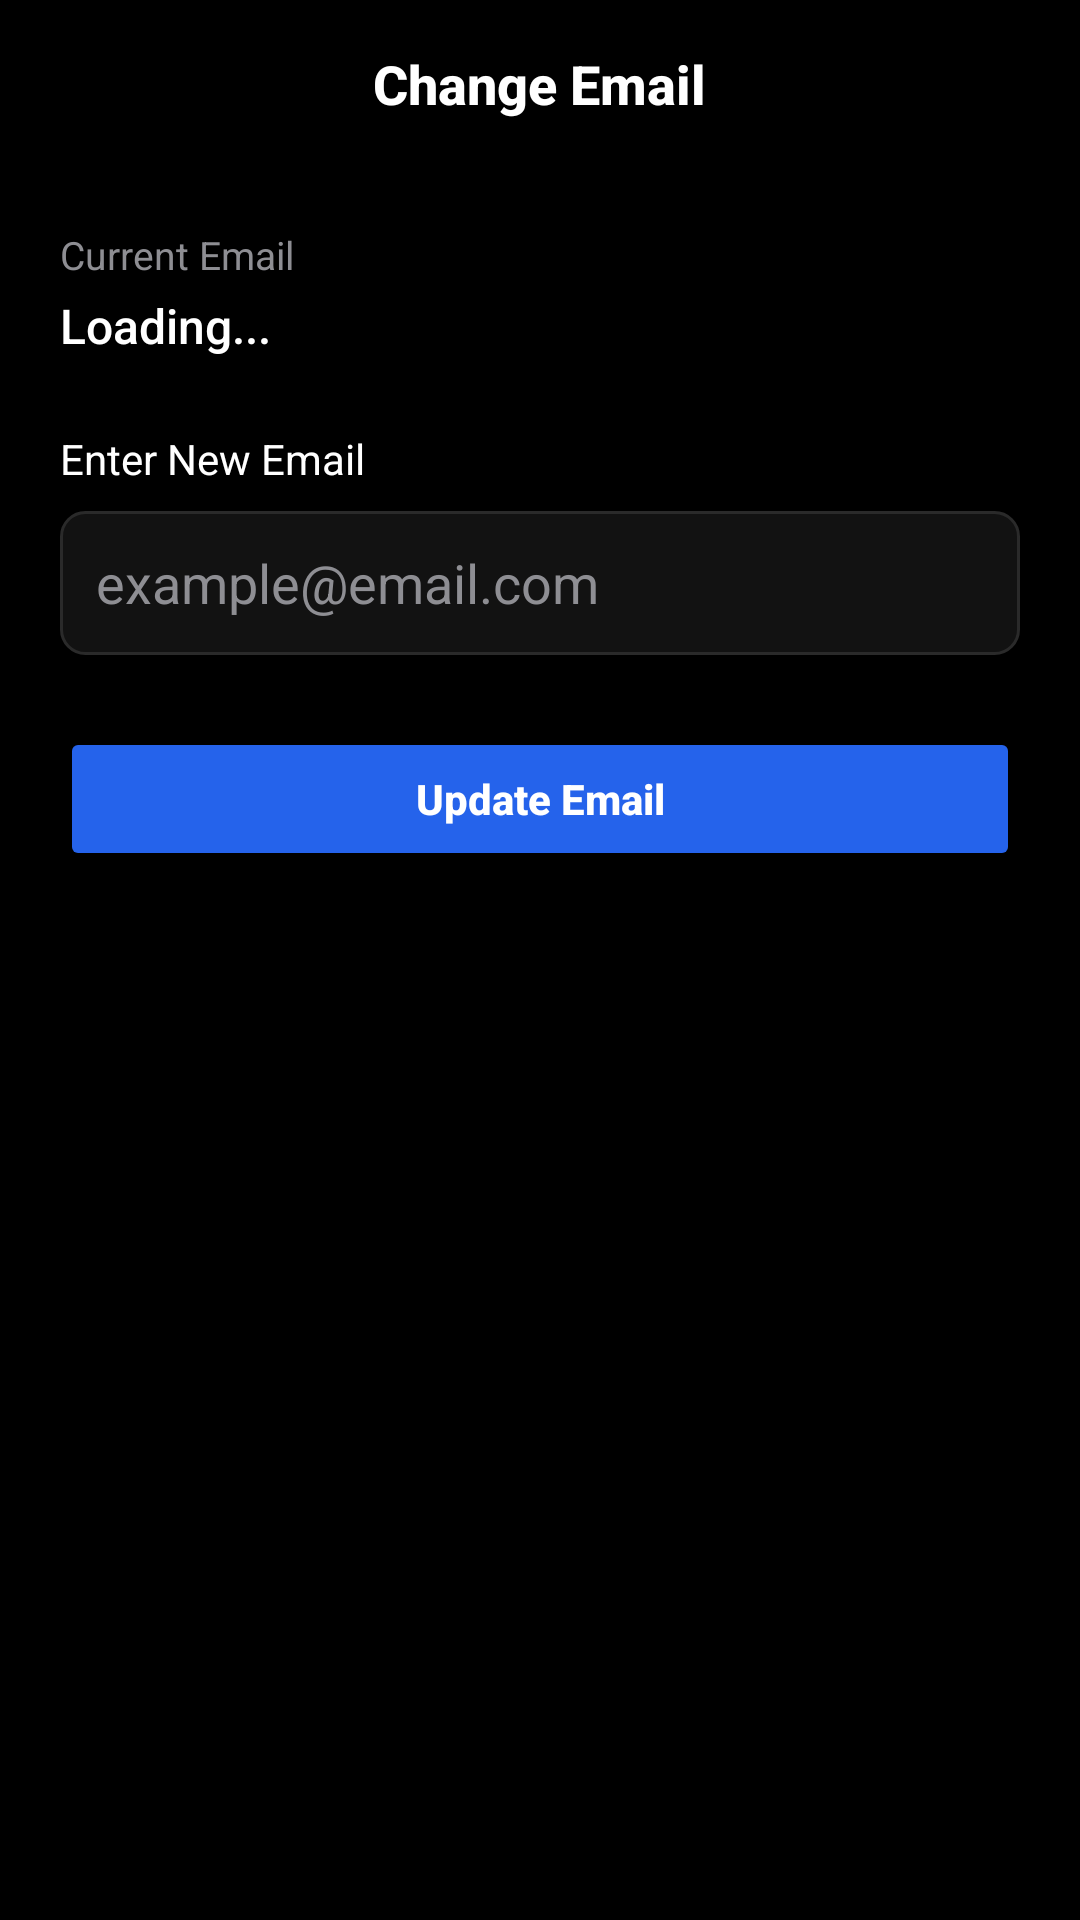

Reconstruct the res/layout file that produces this screen, plus the resources it refers to.
<!-- AndroidManifest.xml: application theme Theme.Snaplink -->
<!-- res/layout/activity_change_email.xml -->
<?xml version="1.0" encoding="utf-8"?>
<androidx.constraintlayout.widget.ConstraintLayout
    xmlns:android="http://schemas.android.com/apk/res/android"
    xmlns:app="http://schemas.android.com/apk/res-auto"
    android:id="@+id/main"
    android:layout_width="match_parent"
    android:layout_height="match_parent"
    android:background="#000000"
    android:fitsSystemWindows="true">

    <RelativeLayout
        android:id="@+id/topBar"
        android:layout_width="match_parent"
        android:layout_height="56dp"
        android:paddingHorizontal="12dp"
        android:background="#000000"
        app:layout_constraintTop_toTopOf="parent">

        <ImageView
            android:id="@+id/btnBack"
            android:layout_width="24dp"
            android:layout_height="24dp"
            android:layout_centerVertical="true"
            android:layout_alignParentStart="true"
            android:src="@drawable/ic_back"
            app:tint="#FFFFFF" />

        <TextView
            android:layout_width="wrap_content"
            android:layout_height="wrap_content"
            android:layout_centerInParent="true"
            android:text="Change Email"
            android:textColor="#FFFFFF"
            android:textSize="18sp"
            android:fontFamily="sans-serif-medium"
            android:textStyle="bold" />

    </RelativeLayout>

    
    <LinearLayout
        android:layout_width="0dp"
        android:layout_height="wrap_content"
        android:orientation="vertical"
        android:padding="20dp"
        app:layout_constraintTop_toBottomOf="@id/topBar"
        app:layout_constraintStart_toStartOf="parent"
        app:layout_constraintEnd_toEndOf="parent">

        
        <TextView
            android:layout_width="match_parent"
            android:layout_height="wrap_content"
            android:text="Current Email"
            android:textColor="#8E8E93"
            android:textSize="13sp"
            android:layout_marginBottom="4dp"/>

        <TextView
            android:id="@+id/tvCurrentEmail"
            android:layout_width="match_parent"
            android:layout_height="wrap_content"
            android:text="Loading..."
            android:textColor="#FFFFFF"
            android:textSize="16sp"
            android:layout_marginBottom="24dp"
            android:fontFamily="sans-serif-medium"/>

        <TextView
            android:layout_width="match_parent"
            android:layout_height="wrap_content"
            android:text="Enter New Email"
            android:textColor="#FFFFFF"
            android:textSize="14sp"
            android:layout_marginBottom="8dp"/>

        <EditText
            android:id="@+id/etNewEmail"
            android:layout_width="match_parent"
            android:layout_height="48dp"
            android:background="@drawable/bg_input"
            android:hint="example@email.com"
            android:inputType="textEmailAddress"
            android:textColor="#FFFFFF"
            android:textColorHint="#8E8E93"
            android:paddingHorizontal="12dp"/>

        <Button
            android:id="@+id/btnUpdateEmail"
            android:layout_width="match_parent"
            android:layout_height="48dp"
            android:layout_marginTop="24dp"
            android:text="Update Email"
            android:textAllCaps="false"
            android:textColor="#FFFFFF"
            android:backgroundTint="#2563EB"
            android:fontFamily="sans-serif-medium"
            android:textStyle="bold"/>

    </LinearLayout>

</androidx.constraintlayout.widget.ConstraintLayout>
<!-- resources referenced by this layout -->
<resources>
  <!-- drawable bg_input (drawable) -->
  <selector xmlns:android="http://schemas.android.com/apk/res/android">
      <item android:state_focused="true">
          <shape>
              <solid android:color="#121212"/>
              <corners android:radius="8dp"/>
              <stroke android:width="1dp" android:color="#3B82F6"/>
          </shape>
      </item>
  
      <item>
          <shape>
              <solid android:color="#121212"/>
              <corners android:radius="8dp"/>
              <stroke android:width="1dp" android:color="#2A2A2A"/>
          </shape>
      </item>
  </selector>
  <style name="Theme.Snaplink" parent="Theme.Material3.DayNight.NoActionBar">
          
          
          
      </style>
</resources>
